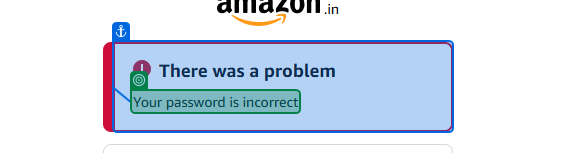
Task: this project is used to test the amazon website
Workflow: Amazon

Step 1: get-text from the element in window 'Amazon Sign In' (chrome.exe)
